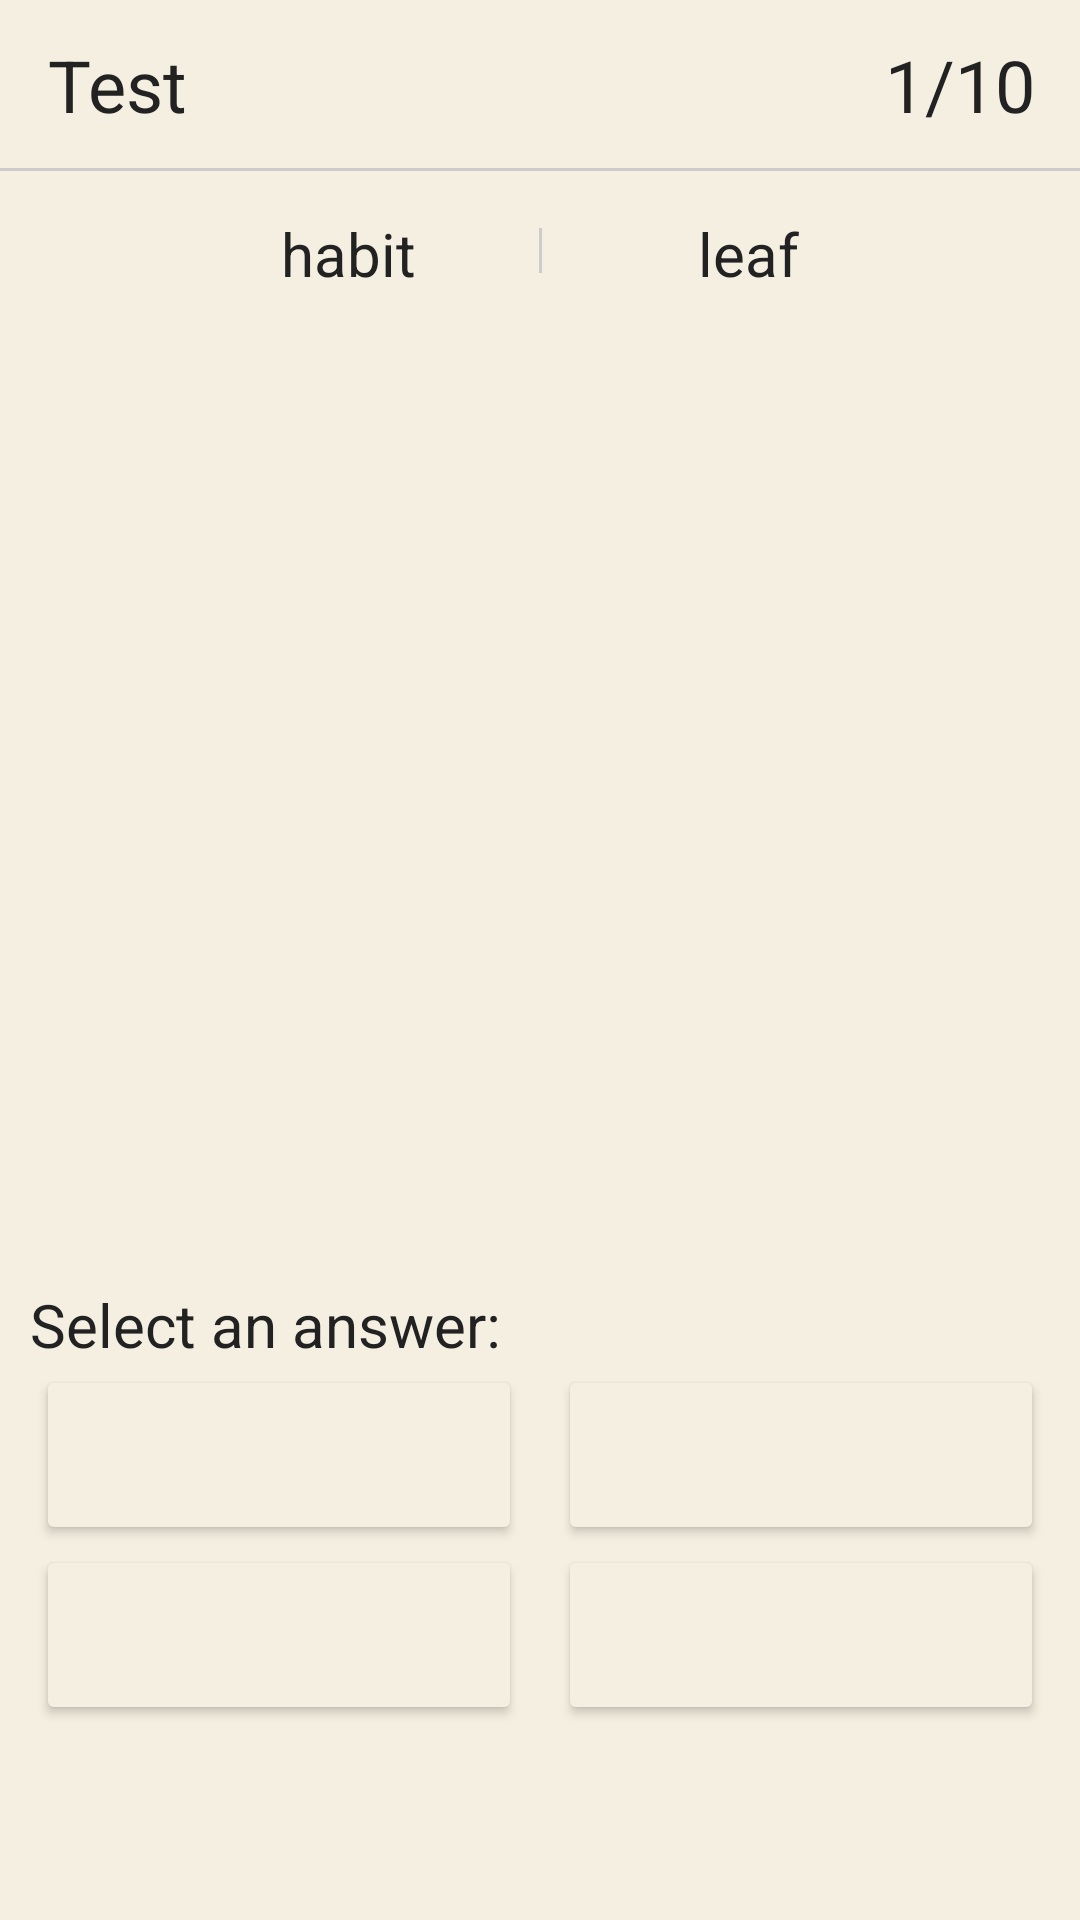

Here is an Android app screen rendered from its layout file. Give the layout XML and the strings, colors and styles it references.
<!-- AndroidManifest.xml: application theme Theme.TreeApp -->
<!-- res/layout/fragment_test.xml -->
<?xml version="1.0" encoding="utf-8"?>
<androidx.constraintlayout.widget.ConstraintLayout xmlns:android="http://schemas.android.com/apk/res/android"
    xmlns:app="http://schemas.android.com/apk/res-auto"
    xmlns:tools="http://schemas.android.com/tools"
    android:layout_width="match_parent"
    android:layout_height="match_parent"
    android:background="@color/background_color"
    tools:context=".ui.test_page.test_passing.TestFragment">

    <androidx.appcompat.widget.Toolbar
        android:id="@+id/testToolbar"
        android:layout_width="match_parent"
        android:layout_height="?android:actionBarSize"
        android:gravity="bottom"
        app:layout_constraintTop_toTopOf="parent">

        <androidx.constraintlayout.widget.ConstraintLayout
            android:layout_width="match_parent"
            android:layout_height="match_parent">

            <TextView
                android:layout_width="wrap_content"
                android:layout_height="wrap_content"
                android:text="Test"
                android:textSize="24sp"
                app:layout_constraintBottom_toBottomOf="parent"
                app:layout_constraintStart_toStartOf="parent"
                app:layout_constraintTop_toTopOf="parent" />

            <TextView
                android:id="@+id/questionNumberTextView"
                android:layout_width="wrap_content"
                android:layout_height="wrap_content"
                android:text="1"
                android:textSize="24sp"
                app:layout_constraintBottom_toBottomOf="parent"
                app:layout_constraintEnd_toStartOf="@id/questionAmountTextView"
                app:layout_constraintTop_toTopOf="parent" />

            <TextView
                android:id="@+id/questionAmountTextView"
                android:layout_width="wrap_content"
                android:layout_height="wrap_content"
                android:layout_marginEnd="15dp"
                android:text="/10"
                android:textSize="24sp"
                app:layout_constraintBottom_toBottomOf="parent"
                app:layout_constraintEnd_toEndOf="parent"
                app:layout_constraintTop_toTopOf="parent" />

        </androidx.constraintlayout.widget.ConstraintLayout>

    </androidx.appcompat.widget.Toolbar>

    <View
        android:layout_width="match_parent"
        android:layout_height="1dp"
        android:background="#CCC"
        app:layout_constraintTop_toBottomOf="@id/testToolbar" />

    <TextView
        android:id="@+id/habitTextView"
        android:layout_width="wrap_content"
        android:layout_height="wrap_content"
        android:layout_marginTop="15dp"
        android:text="habit"
        android:textSize="20sp"
        app:layout_constraintEnd_toStartOf="@+id/leafTextView"
        app:layout_constraintStart_toStartOf="parent"
        app:layout_constraintTop_toBottomOf="@id/testToolbar" />

    <View
        android:layout_width="1dp"
        android:layout_height="15dp"
        android:layout_marginTop="20dp"
        android:background="#CCC"
        app:layout_constraintEnd_toEndOf="parent"
        app:layout_constraintStart_toStartOf="parent"
        app:layout_constraintTop_toBottomOf="@id/testToolbar" />

    <TextView
        android:id="@+id/leafTextView"
        android:layout_width="wrap_content"
        android:layout_height="wrap_content"
        android:layout_marginTop="15dp"
        android:text="leaf"
        android:textSize="20sp"
        app:layout_constraintEnd_toEndOf="parent"
        app:layout_constraintStart_toEndOf="@id/habitTextView"
        app:layout_constraintTop_toBottomOf="@id/testToolbar" />

    <ImageView
        android:id="@+id/plantImageView"
        android:layout_width="280dp"
        android:layout_height="300dp"
        android:layout_marginTop="10dp"
        android:scaleType="center"
        app:layout_constraintEnd_toEndOf="parent"
        app:layout_constraintStart_toStartOf="parent"
        app:layout_constraintTop_toBottomOf="@id/habitTextView" />

    <TextView
        android:id="@+id/selectAnswerTextView"
        android:layout_width="wrap_content"
        android:layout_height="wrap_content"
        android:layout_marginTop="20dp"
        android:text="Select an answer:"
        app:layout_constraintStart_toStartOf="parent"
        app:layout_constraintTop_toBottomOf="@id/plantImageView"
        android:layout_marginStart="10dp"
        android:textSize="20sp"/>

    <Button
        android:id="@+id/answer1Button"
        android:layout_width="0dp"
        app:layout_constraintWidth_percent="0.45"
        android:layout_height="60dp"
        android:backgroundTint="@color/background_color"
        app:layout_constraintEnd_toStartOf="@id/answer2Button"
        app:layout_constraintStart_toStartOf="parent"
        app:layout_constraintTop_toBottomOf="@id/selectAnswerTextView"
        android:textColor="#706E67"
        android:textAllCaps="false"/>

    <Button
        android:id="@+id/answer2Button"
        android:layout_width="0dp"
        app:layout_constraintWidth_percent="0.45"
        android:layout_height="60dp"
        android:backgroundTint="@color/background_color"
        app:layout_constraintEnd_toEndOf="parent"
        app:layout_constraintTop_toBottomOf="@id/selectAnswerTextView"
        app:layout_constraintStart_toEndOf="@id/answer1Button"
        android:textColor="#706E67"
        android:textAllCaps="false"/>
    <Button
        android:id="@+id/answer3Button"
        android:layout_width="0dp"
        app:layout_constraintWidth_percent="0.45"
        android:layout_height="60dp"
        app:layout_constraintEnd_toStartOf="@id/answer2Button"
        app:layout_constraintStart_toStartOf="parent"
        app:layout_constraintTop_toBottomOf="@id/answer1Button"
        android:textColor="#706E67"
        android:backgroundTint="@color/background_color"
        android:textAllCaps="false"/>

    <Button
        android:id="@+id/answer4Button"
        android:layout_width="0dp"
        app:layout_constraintWidth_percent="0.45"
        android:layout_height="60dp"
        android:backgroundTint="@color/background_color"
        app:layout_constraintEnd_toEndOf="parent"
        app:layout_constraintTop_toBottomOf="@id/answer1Button"
        app:layout_constraintStart_toEndOf="@id/answer1Button"
        android:textColor="#706E67"
        android:textAllCaps="false"/>

</androidx.constraintlayout.widget.ConstraintLayout>
<!-- resources referenced by this layout -->
<resources>
  <color name="background_color">#F5EFE1</color>
  <style name="Theme.TreeApp" parent="Theme.MaterialComponents.DayNight.NoActionBar">
          
          <item name="colorPrimary">@color/brown</item>
          <item name="colorPrimaryVariant">@color/background_color</item>
          <item name="colorOnPrimary">@color/white</item>
          
          <item name="colorSecondary">@color/teal_200</item>
          <item name="colorSecondaryVariant">@color/teal_700</item>
          <item name="colorOnSecondary">@color/black</item>
          <item name="fontFamily">@font/cagliostro</item>
          <item name="android:textColor">#222</item>
          
          <item name="android:statusBarColor" tools:targetApi="l">?attr/colorPrimaryVariant</item>
          <item name="android:windowTranslucentStatus">true</item>
          
      </style>
  <color name="white">#FFFFFFFF</color>
  <color name="teal_200">#FF03DAC5</color>
  <color name="teal_700">#FF018786</color>
  <color name="black">#FF000000</color>
</resources>
